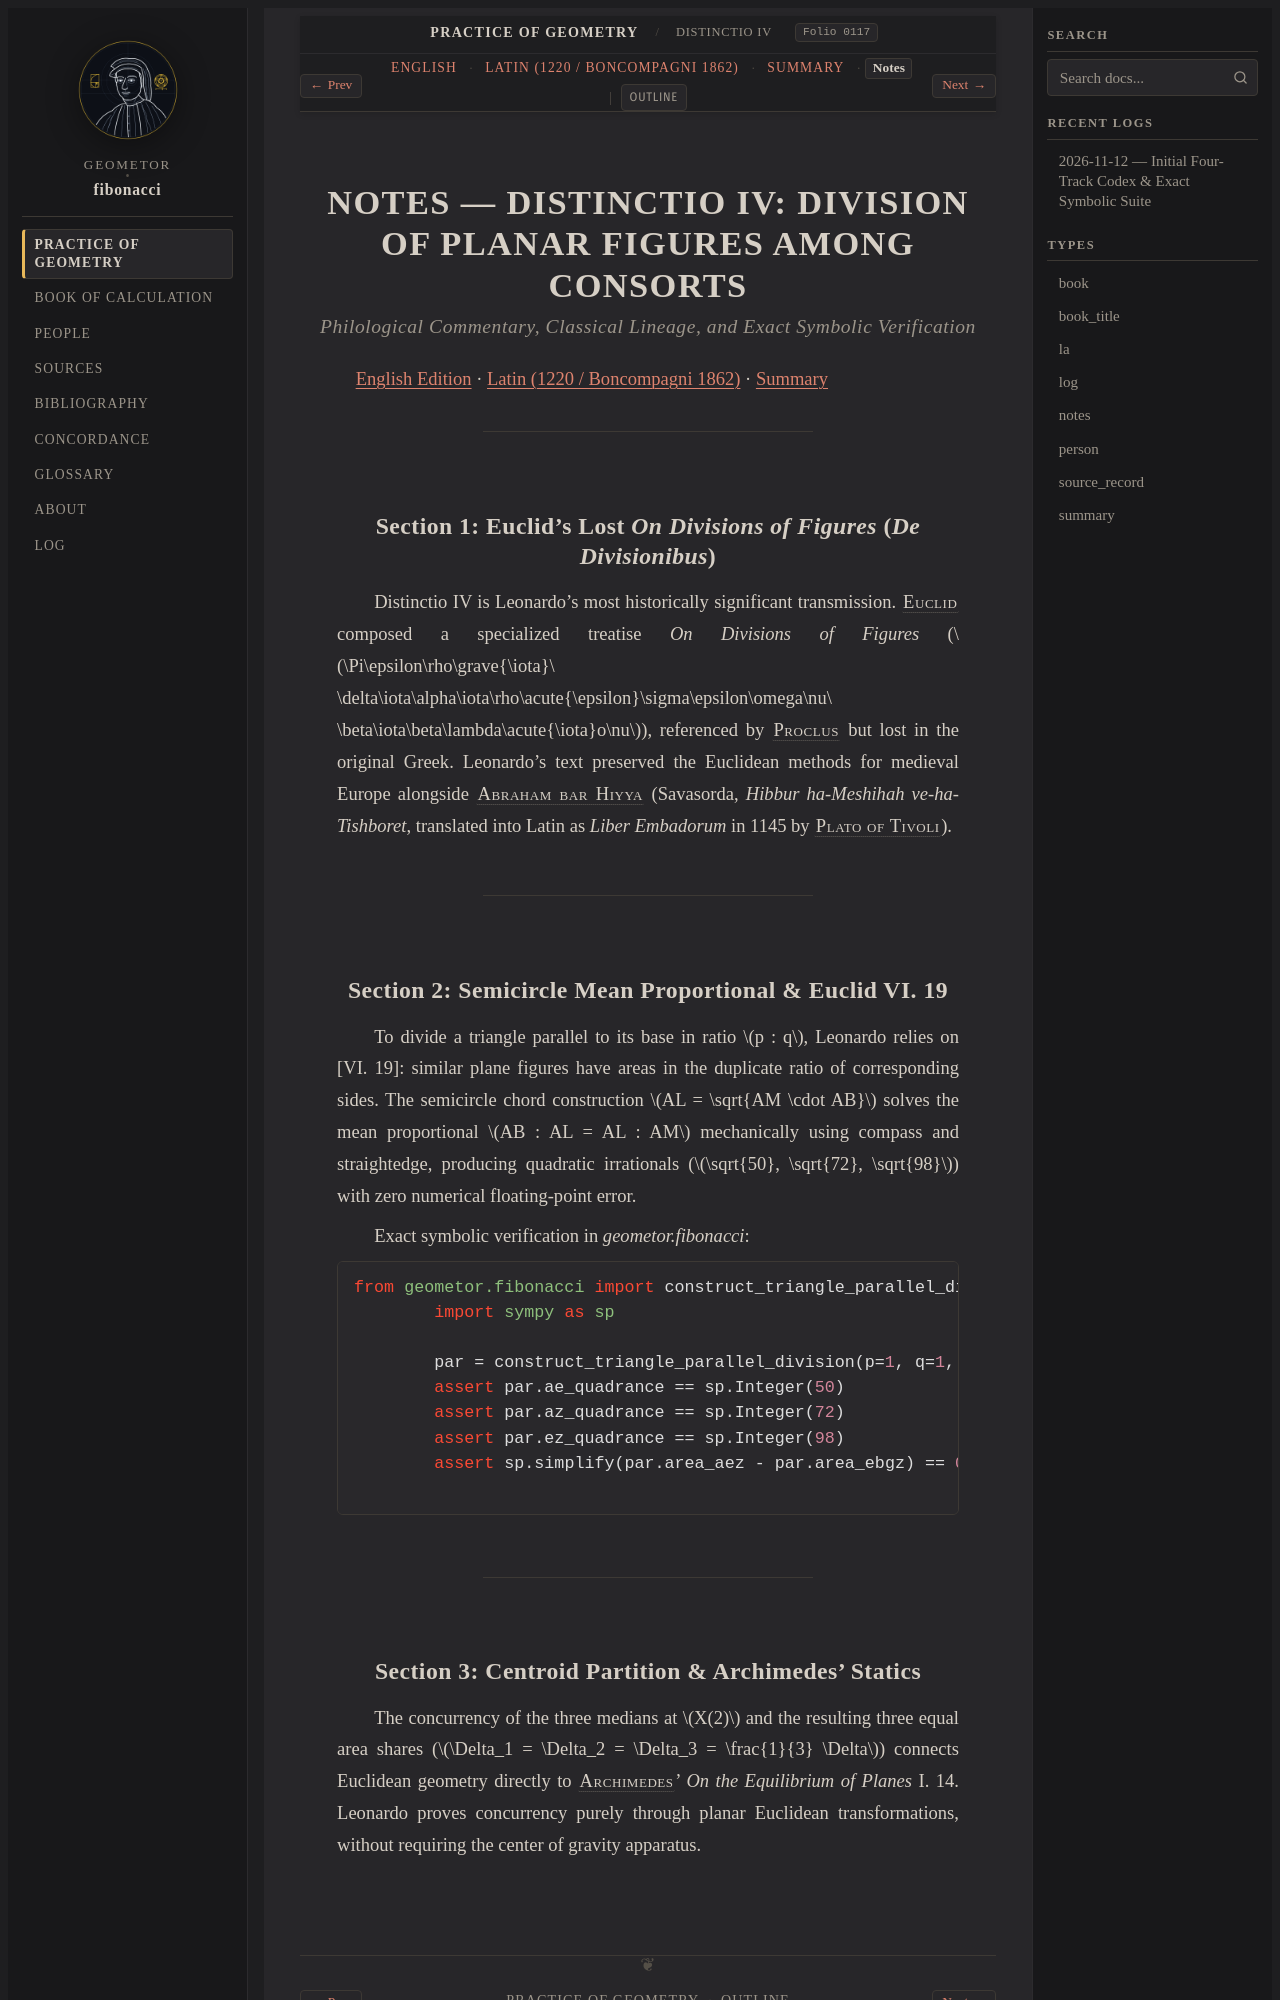

repository: geometor/fibonacci · page: practica_geometriae/dist_04/notes.html · generator: sphinx

:type: notes
:title: NOTES — DISTINCTIO IV: DIVISION OF PLANAR FIGURES AMONG CONSORTS
:layout: book
:order: 4
:folio: boncompagni_1862_vol2_practica_geometriae:0117
:excerpt: Scholarly commentary on Euclid's lost On Divisions, Savasorda's Hebrew treatise, Archimedes' statics, and SymPy verification.

.. _dist-04-notes:
.. _unit-3-notes:

NOTES — DISTINCTIO IV: DIVISION OF PLANAR FIGURES AMONG CONSORTS
================================================================

.. rubric:: *Philological Commentary, Classical Lineage, and Exact Symbolic Verification*

:ref:`English Edition <dist-04-en>` · :ref:`Latin (1220 / Boncompagni 1862) <dist-04-la>` · :ref:`Summary <dist-04-summary>`

----

.. _dist-04-s1-notes:
.. _unit-3-s1-notes:

Section 1: Euclid's Lost *On Divisions of Figures* (*De Divisionibus*)
----------------------------------------------------------------------

Distinctio IV is Leonardo's most historically significant transmission. :person:`Euclid <euclid>` composed a specialized treatise *On Divisions of Figures* (:math:`\Pi\epsilon\rho\grave{\iota}\ \delta\iota\alpha\iota\rho\acute{\epsilon}\sigma\epsilon\omega\nu\ \beta\iota\beta\lambda\acute{\iota}o\nu`), referenced by :person:`Proclus <proclus>` but lost in the original Greek. Leonardo's text preserved the Euclidean methods for medieval Europe alongside :person:`Abraham bar Hiyya <savasorda>` (Savasorda, *Hibbur ha-Meshihah ve-ha-Tishboret*, translated into Latin as *Liber Embadorum* in 1145 by :person:`Plato of Tivoli <plato-of-tivoli>`).

----

.. _dist-04-s2-notes:
.. _unit-3-s2-notes:

Section 2: Semicircle Mean Proportional & Euclid VI. 19
-------------------------------------------------------

To divide a triangle parallel to its base in ratio :math:`p : q`, Leonardo relies on [VI. 19]: similar plane figures have areas in the duplicate ratio of corresponding sides. The semicircle chord construction :math:`AL = \sqrt{AM \cdot AB}` solves the mean proportional :math:`AB : AL = AL : AM` mechanically using compass and straightedge, producing quadratic irrationals (:math:`\sqrt{50}, \sqrt{72}, \sqrt{98}`) with zero numerical floating-point error.

Exact symbolic verification in `geometor.fibonacci`:

.. code-block:: python

   from geometor.fibonacci import construct_triangle_parallel_division
   import sympy as sp

   par = construct_triangle_parallel_division(p=1, q=1, preset="10-14-12")
   assert par.ae_quadrance == sp.Integer(50)
   assert par.az_quadrance == sp.Integer(72)
   assert par.ez_quadrance == sp.Integer(98)
   assert sp.simplify(par.area_aez - par.area_ebgz) == 0

----

.. _dist-04-s3-notes:
.. _unit-3-s3-notes:
